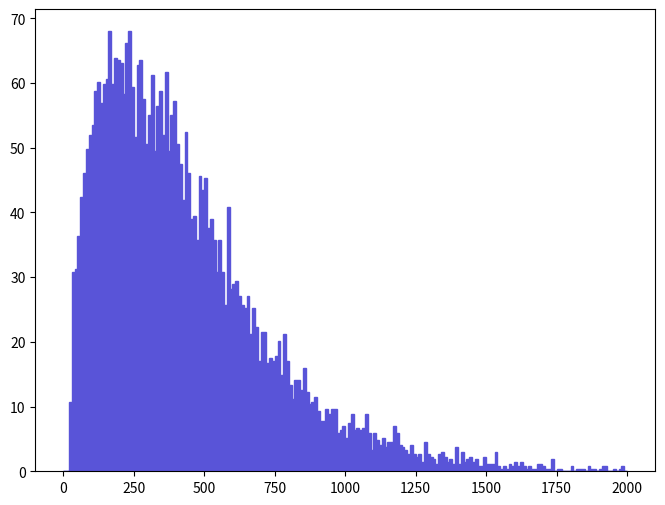

Write Python code to recreate this figure. (Note: this script raises an exception after producing the figure.)
def selection_0():

    # Library import
    import numpy
    import matplotlib
    import matplotlib.pyplot   as plt
    import matplotlib.gridspec as gridspec

    # Library version
    matplotlib_version = matplotlib.__version__
    numpy_version      = numpy.__version__

    # Histo binning
    xBinning = numpy.linspace(0.0,2000.0,201,endpoint=True)

    # Creating data sequence: middle of each bin
    xData = numpy.array([5.0,15.0,25.0,35.0,45.0,55.0,65.0,75.0,85.0,95.0,105.0,115.0,125.0,135.0,145.0,155.0,165.0,175.0,185.0,195.0,205.0,215.0,225.0,235.0,245.0,255.0,265.0,275.0,285.0,295.0,305.0,315.0,325.0,335.0,345.0,355.0,365.0,375.0,385.0,395.0,405.0,415.0,425.0,435.0,445.0,455.0,465.0,475.0,485.0,495.0,505.0,515.0,525.0,535.0,545.0,555.0,565.0,575.0,585.0,595.0,605.0,615.0,625.0,635.0,645.0,655.0,665.0,675.0,685.0,695.0,705.0,715.0,725.0,735.0,745.0,755.0,765.0,775.0,785.0,795.0,805.0,815.0,825.0,835.0,845.0,855.0,865.0,875.0,885.0,895.0,905.0,915.0,925.0,935.0,945.0,955.0,965.0,975.0,985.0,995.0,1005.0,1015.0,1025.0,1035.0,1045.0,1055.0,1065.0,1075.0,1085.0,1095.0,1105.0,1115.0,1125.0,1135.0,1145.0,1155.0,1165.0,1175.0,1185.0,1195.0,1205.0,1215.0,1225.0,1235.0,1245.0,1255.0,1265.0,1275.0,1285.0,1295.0,1305.0,1315.0,1325.0,1335.0,1345.0,1355.0,1365.0,1375.0,1385.0,1395.0,1405.0,1415.0,1425.0,1435.0,1445.0,1455.0,1465.0,1475.0,1485.0,1495.0,1505.0,1515.0,1525.0,1535.0,1545.0,1555.0,1565.0,1575.0,1585.0,1595.0,1605.0,1615.0,1625.0,1635.0,1645.0,1655.0,1665.0,1675.0,1685.0,1695.0,1705.0,1715.0,1725.0,1735.0,1745.0,1755.0,1765.0,1775.0,1785.0,1795.0,1805.0,1815.0,1825.0,1835.0,1845.0,1855.0,1865.0,1875.0,1885.0,1895.0,1905.0,1915.0,1925.0,1935.0,1945.0,1955.0,1965.0,1975.0,1985.0,1995.0])

    # Creating weights for histo: y1_PT_0
    y1_PT_0_weights = numpy.array([0.0,0.0,10.7777003493,30.8465249998,31.2181690118,36.4211971804,42.3675213732,46.0839614936,49.8004016141,52.0302816863,53.5168417345,58.7198819031,60.2064819513,56.8616818429,59.8348419393,60.5781219634,68.0110022043,59.8348419393,63.9229220718,63.5512820597,63.1796420477,58.3482418911,66.152802144,68.0110022043,59.4631619272,51.6586416743,62.8080020356,63.5512820597,57.604961867,50.5437216381,55.0034417827,61.3214019875,49.428761602,56.4900018309,58.7198819031,52.0302816863,61.6930419995,49.428761602,55.0034417827,57.233321855,50.5437216381,47.5705615418,41.9958813611,52.4019216984,46.0839614936,39.0227092647,39.3943572768,35.6779091563,45.7123214816,43.4824414093,45.3406814695,37.5361332166,39.0227092647,35.6779091563,30.8465249998,35.6779091563,30.8465249998,25.6434968311,40.880921325,28.2450089154,28.9883009395,29.3599449516,27.1300768793,25.6434968311,25.2718528191,27.1300768793,21.1837566866,25.2718528191,22.2986927227,17.0956645541,21.5554006986,21.5554006986,16.724020542,17.4673085661,17.0956645541,17.8389525782,20.0688246504,14.8657964818,21.1837566866,17.0956645541,13.3792164336,11.1493443614,14.1225044577,14.1225044577,12.6359244095,15.9807285179,12.2642803975,10.4060563373,10.7777003493,11.5209923734,9.29112030113,7.80454025295,7.80454025295,9.66276831318,8.91947628908,9.66276831318,9.66276831318,5.94631619272,6.31796420477,7.06125222886,5.20302816863,7.4328962409,8.91947628908,6.31796420477,6.68960821681,6.31796420477,6.68960821681,8.91947628908,5.94631619272,3.34480370841,5.94631619272,4.83138415659,4.0880921325,5.20302816863,3.71644852045,4.45974014454,4.45974014454,7.06125222886,5.94631619272,4.0880921325,3.71644852045,3.34480370841,2.60151408432,4.0880921325,2.60151408432,2.22986927227,2.60151408432,1.48657964818,4.45974014454,2.60151408432,2.22986927227,1.85822446023,1.11493443614,2.60151408432,2.97315889636,2.22986927227,1.48657964818,1.85822446023,1.11493443614,3.71644852045,1.11493443614,2.97315889636,1.48657964818,1.85822446023,2.22986927227,1.48657964818,1.85822446023,0.74328962409,0.74328962409,2.22986927227,1.11493443614,1.11493443614,1.11493443614,2.97315889636,0.74328962409,0.371644852045,0.74328962409,0.371644852045,1.11493443614,0.74328962409,1.48657964818,0.74328962409,1.48657964818,0.74328962409,0.371644852045,0.74328962409,0.371644852045,0.371644852045,1.11493443614,1.11493443614,0.74328962409,0.371644852045,0.371644852045,1.85822446023,0.0,0.371644852045,0.371644852045,0.0,0.0,0.0,0.74328962409,0.0,0.371644852045,0.371644852045,0.371644852045,0.0,0.74328962409,0.371644852045,0.371644852045,0.0,0.371644852045,0.74328962409,0.74328962409,0.0,0.0,0.371644852045,0.0,0.371644852045,0.74328962409,0.0])

    # Creating a new Canvas
    fig   = plt.figure(figsize=(8,6),dpi=80)
    frame = gridspec.GridSpec(1,1)
    pad   = fig.add_subplot(frame[0])

    # Creating a new Stack
    pad.hist(x=xData, bins=xBinning, weights=y1_PT_0_weights,\
             label="$signal$", histtype="stepfilled", rwidth=1.0,\
             color="#5954d8", edgecolor="#5954d8", linewidth=1, linestyle="solid",\
             bottom=None, cumulative=False, normed=False, align="mid", orientation="vertical")


    # Axis
    plt.rc('text',usetex=False)
    plt.xlabel(r"p_{T} [ j_{1} ]   ( GeV ) ",\
               fontsize=16,color="black")
    plt.ylabel(r"$\mathrm{Events}$ $(\mathcal{L}_{\mathrm{int}} = 40.0\ \mathrm{fb}^{-1})$ ",\
               fontsize=16,color="black")

    # Boundary of y-axis
    ymax=(y1_PT_0_weights).max()*1.1
    ymin=0 # linear scale
    #ymin=min([x for x in (y1_PT_0_weights) if x])/100. # log scale
    plt.gca().set_ylim(ymin,ymax)

    # Log/Linear scale for X-axis
    plt.gca().set_xscale("linear")
    #plt.gca().set_xscale("log",nonposx="clip")

    # Log/Linear scale for Y-axis
    plt.gca().set_yscale("linear")
    #plt.gca().set_yscale("log",nonposy="clip")

    # Saving the image
    plt.savefig('../../HTML/MadAnalysis5job_0/selection_0.png')
    plt.savefig('../../PDF/MadAnalysis5job_0/selection_0.png')
    plt.savefig('../../DVI/MadAnalysis5job_0/selection_0.eps')

# Running!
if __name__ == '__main__':
    selection_0()
